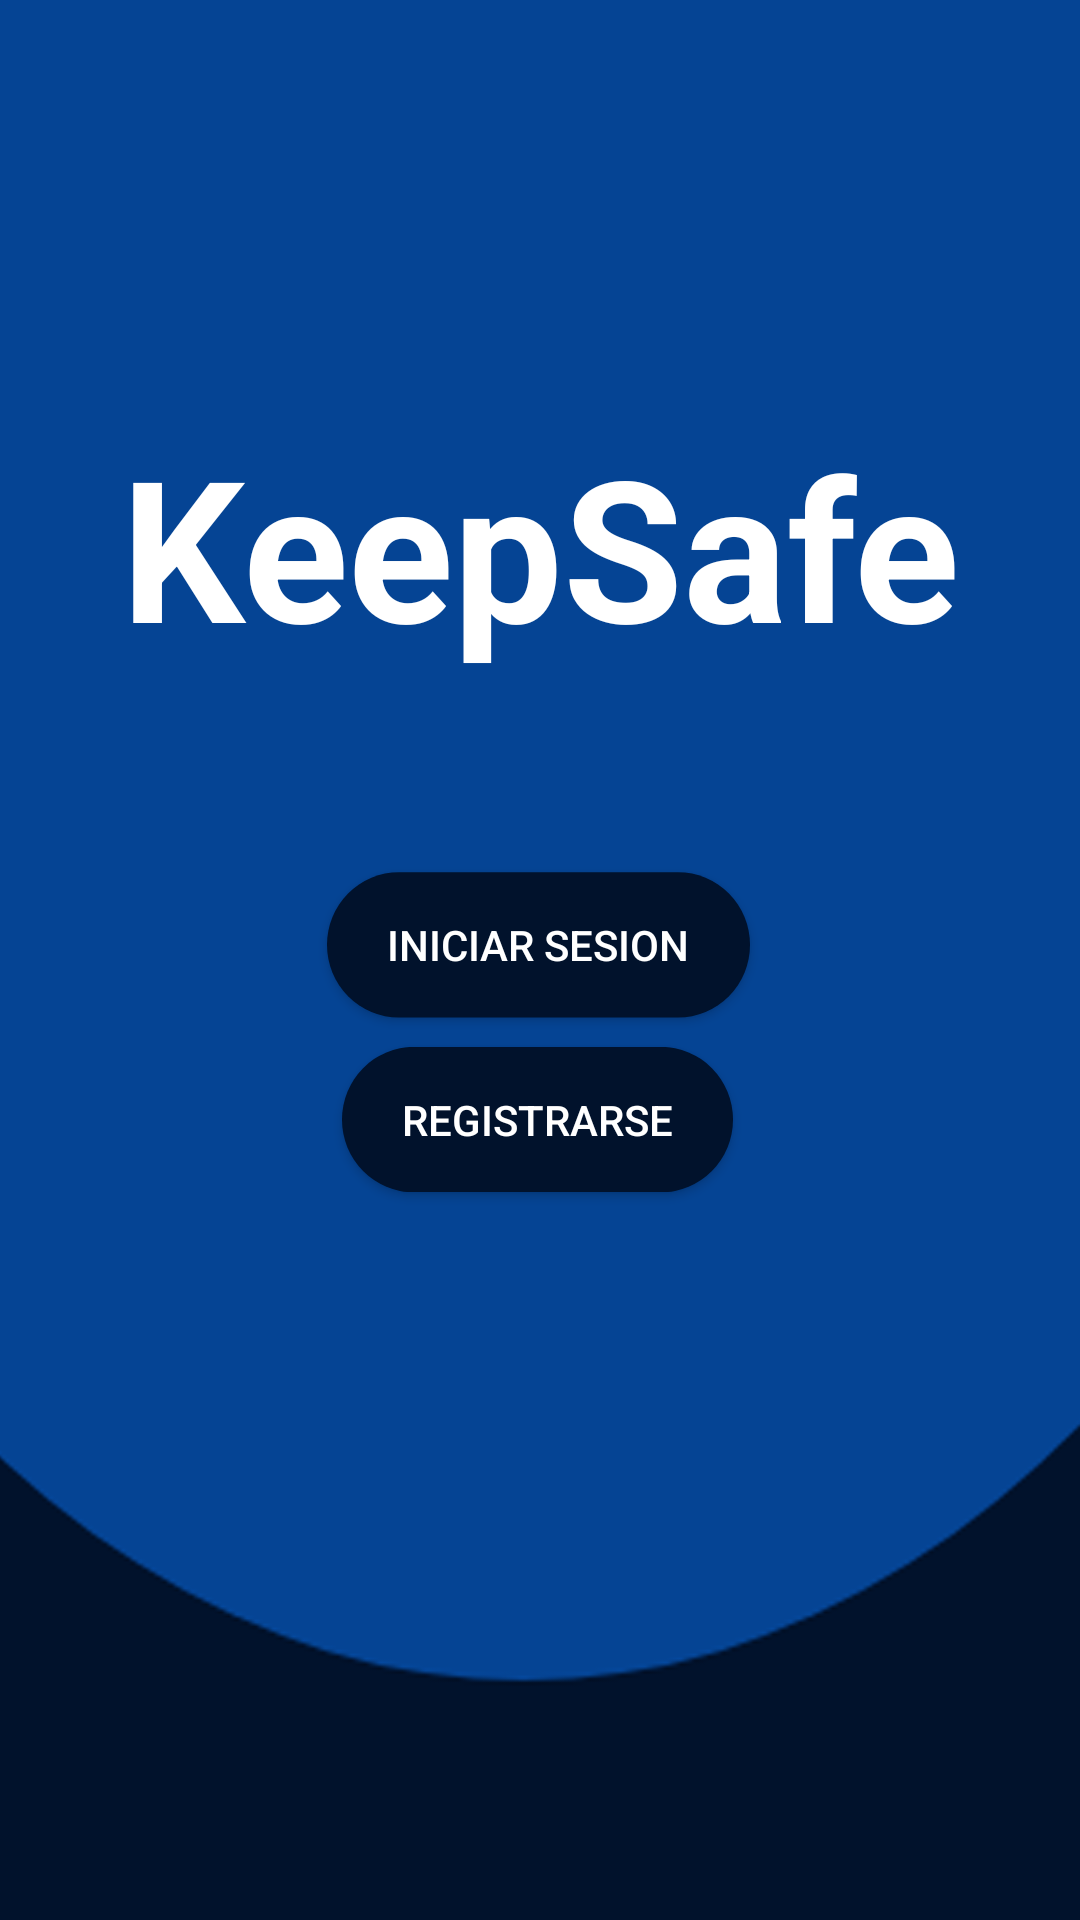

This screen was rendered from an Android layout file. Write that file and the resources it references.
<!-- AndroidManifest.xml: application theme Theme.KeepSafe -->
<!-- res/layout/activity_pantalla_inicial.xml -->
<?xml version="1.0" encoding="utf-8"?>
<androidx.constraintlayout.widget.ConstraintLayout xmlns:android="http://schemas.android.com/apk/res/android"
    xmlns:app="http://schemas.android.com/apk/res-auto"
    xmlns:tools="http://schemas.android.com/tools"
    android:layout_width="match_parent"
    android:layout_height="match_parent"
    android:scaleY="1.01"
    tools:context=".MainActivity">

    <ImageView
        android:id="@+id/imageView3"
        android:layout_width="wrap_content"
        android:layout_height="wrap_content"
        android:scaleY="1.5"
        app:layout_constraintBottom_toBottomOf="parent"
        app:layout_constraintEnd_toEndOf="parent"
        app:layout_constraintStart_toStartOf="parent"
        app:layout_constraintTop_toTopOf="parent"
        app:srcCompat="@drawable/background2" />

    <TextView
        android:id="@+id/textView"
        android:layout_width="wrap_content"
        android:layout_height="wrap_content"
        android:layout_marginTop="140dp"
        android:fontFamily="sans-serif"
        android:text="KeepSafe"
        android:textColor="#FFFFFF"
        android:textSize="65sp"
        android:textStyle="bold"
        app:layout_constraintEnd_toEndOf="parent"
        app:layout_constraintStart_toStartOf="parent"
        app:layout_constraintTop_toTopOf="@+id/imageView3" />

    <Button
        android:id="@+id/botonRegister"
        android:layout_width="wrap_content"
        android:layout_height="wrap_content"
        android:paddingLeft="20dp"
        android:paddingRight="20dp"
        android:background="@drawable/btn"
        android:text="Registrarse"
        android:textColor="@color/white"
        app:layout_constraintBottom_toBottomOf="@+id/imageView3"
        app:layout_constraintEnd_toEndOf="parent"
        app:layout_constraintHorizontal_bias="0.497"
        app:layout_constraintStart_toStartOf="parent"
        app:layout_constraintTop_toBottomOf="@+id/botonLogin"
        app:layout_constraintVertical_bias="0.038" />

    <Button
        android:id="@+id/botonLogin"
        android:layout_width="wrap_content"
        android:layout_height="wrap_content"
        android:paddingLeft="20dp"
        android:paddingRight="20dp"
        android:background="@drawable/btn"
        android:text="Iniciar Sesion"
        android:textColor="#FFFFFF"
        app:layout_constraintBottom_toBottomOf="@+id/imageView3"
        app:layout_constraintEnd_toEndOf="parent"
        app:layout_constraintHorizontal_bias="0.497"
        app:layout_constraintStart_toStartOf="parent"
        app:layout_constraintTop_toBottomOf="@+id/textView"
        app:layout_constraintVertical_bias="0.177" />

</androidx.constraintlayout.widget.ConstraintLayout>
<!-- resources referenced by this layout -->
<resources>
  <!-- drawable background2: png bitmap (drawable, 14360 bytes) -->
  <!-- drawable btn (drawable) -->
  <?xml version="1.0" encoding="utf-8"?>
  <selector xmlns:android="http://schemas.android.com/apk/res/android">
      <item android:state_pressed="false">
          <shape>
              <solid android:color="#01122C"></solid>
              <corners android:radius="200sp"></corners>
          </shape>
      </item>
      <item android:state_focused="true">
          <shape>
              <solid android:color="#5481C2"></solid>
              <corners android:radius="200sp"></corners>
          </shape>
      </item>
      <item android:state_pressed="true">
          <shape>
              <solid android:color="#5481C2"></solid>
              <corners android:radius="200sp"></corners>
          </shape>
      </item>
  </selector>
  <style name="Theme.KeepSafe" parent="Theme.MaterialComponents.DayNight.NoActionBar">
          
          <item name="colorPrimary">@color/purple_500</item>
          <item name="colorPrimaryVariant">@color/purple_700</item>
          <item name="colorOnPrimary">@color/white</item>
          
          <item name="colorSecondary">@color/teal_200</item>
          <item name="colorSecondaryVariant">@color/teal_700</item>
          <item name="colorOnSecondary">@color/black</item>
          
          <item name="android:statusBarColor" tools:targetApi="l">?attr/colorPrimaryVariant</item>
          
      </style>
  <!-- not gathered from this repository: default colours our renderer supplied (Android Studio template values) -->
  <color name="purple_500">#FF6200EE</color>
  <color name="purple_700">#FF3700B3</color>
  <color name="teal_200">#FF03DAC5</color>
  <color name="teal_700">#FF018786</color>
  <color name="black">#FF000000</color>
  <color name="white">#FFFFFFFF</color>
</resources>
